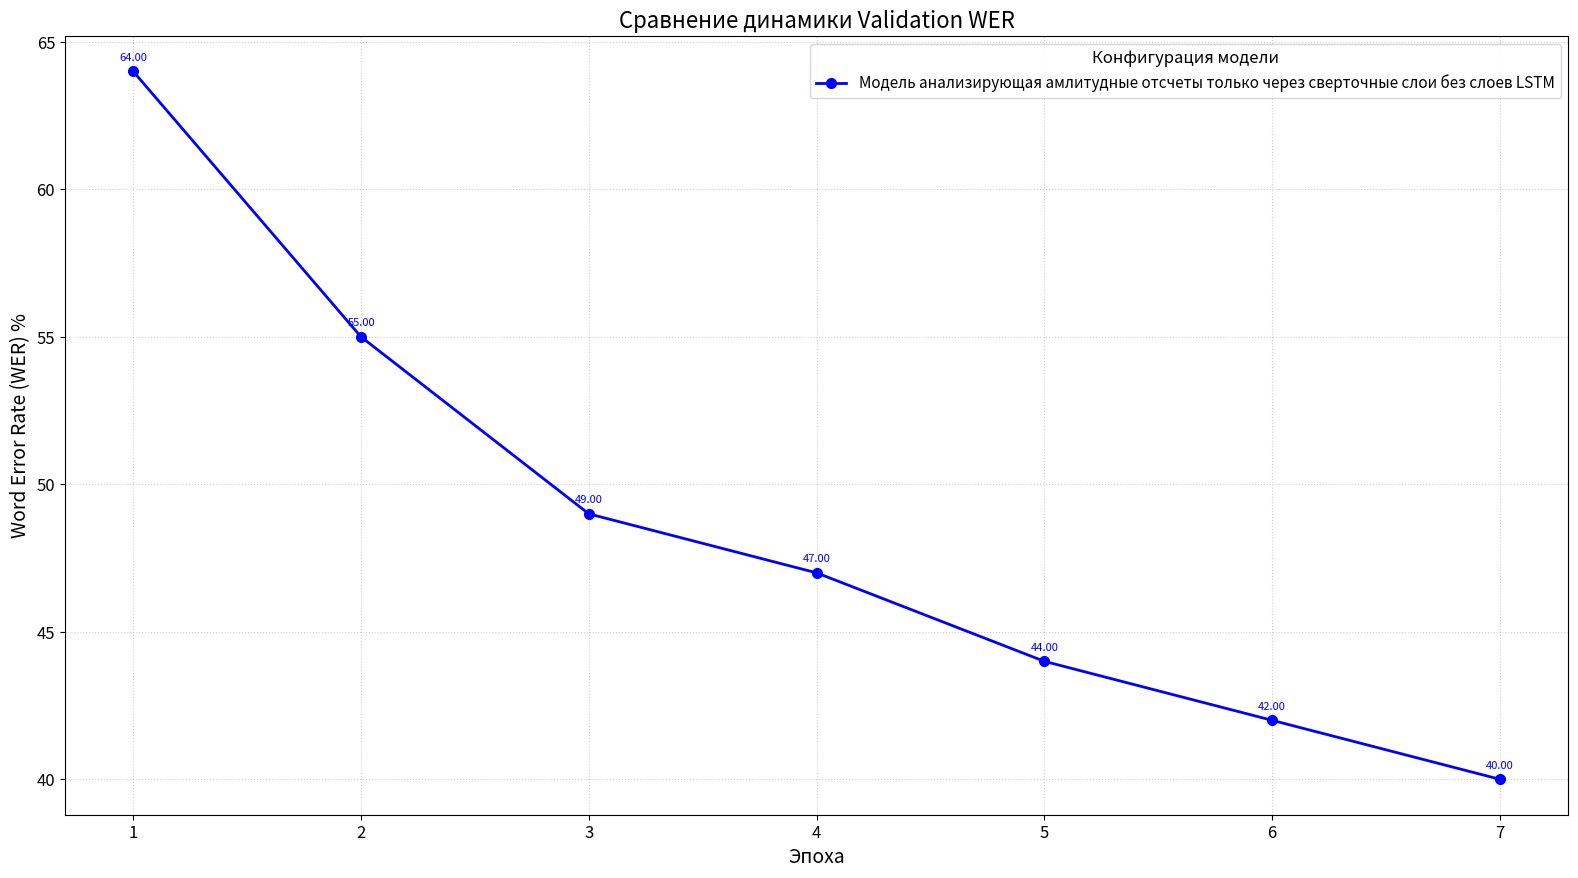

Write Python code to recreate this figure.
import matplotlib.pyplot as plt
import numpy as np # Для удобства работы с массивами, если понадобится

# --- Данные для каждой конфигурации модели  ---
experiment_data = [
    {
        "label": "Слои LSTM: 3, Скрытые признаки в слое: 1024, Набор данных: GOLOS",
        "epochs": [1, 2, 3, 4, 5, 6, 7, 8, 9, 10, 11],
        "wer_values": [26.78, 20.81, 17.28, 15.88, 13.81, 12.63, 12.57, 11.24, 10.62, 10.61, 9.72]
    },
    {
        "label": "Слои LSTM: 4, Скрытые признаки в слое: 1024, Набор данных: GOLOS и OPEN STT (phone calls 1,2)",
        "epochs": [1, 2, 3, 4, 5, 6, 7],
        "wer_values": [45.53, 41.92, 38.63, 37.06, 35.48, 34.03, 33.20]
    },
    {
        "label": "Слои LSTM: 7, Скрытые признаки в слое: 1024, Набор данных: GOLOS и OPEN STT (phone calls 1,2)",
        "epochs": [1, 2, 3, 4, 5, 6, 7, 8, 9, 10, 11, 12, 13],
        "wer_values": [93.12, 87.56, 78.23, 74.98, 70.50, 68.12, 66.37, 65.84, 64.71, 62.90, 61.32, 60.35, 60.18]
    },
    {
        "label": "Слои LSTM: 4, Скрытые признаки в слое: 1024, Набор данных: GOLOS и OPEN STT (phone calls 1,2)",
        "epochs": [1, 2, 3, 4, 5],
        "wer_values": [75.20, 69.81, 66.33, 63.84, 62.11]
    },
    {
        "label": "Слои LSTM: 4, Скрытые признаки в слое: 768, Набор данных: GOLOS и OPEN STT (phone calls 1,2)",
        "epochs": [1, 2, 3, 4, 5, 6, 7, 8, 9, 10, 11],
        "wer_values": [87.21, 74.33, 71.58, 65.70, 64.02, 61.76, 61.03, 60.11, 58.76, 56.58, 55.97]
    }
]

# --- Только сверточные слои без LSTM ---
raw_signal_conv = [
        {
        "label": "Модель анализирующая амлитудные отсчеты только через сверточные слои без слоев LSTM",
        "epochs": [1, 2, 3, 4, 5, 6, 7],
        "wer_values": [64, 55, 49, 47, 44, 42, 40]
    }
]

# --- Данные для каждой конфигурации модели с нормализацей до и после ReLU ---
BatchNorm2d_experiment = [
        {
        "label": "Слои LSTM: 3, Скрытые признаки в слое: 1024, Нормализация до ReLU",
        "epochs": [1, 2, 3],
        "wer_values": [26.78, 20.81, 17.28]
    },
        {
        "label": "Слои LSTM: 3, Скрытые признаки в слое: 1024, Нормализация после ReLU",
        "epochs": [1, 2, 3 ],
        "wer_values": [26.41, 20.78, 17.20]
    },
]

# --- Данные для каждой конфигурации модели с разным числом мэл-уровней ---
mel_bins_experiment = [
        {
        "label": "Слои LSTM: 3, Скрытые признаки в слое: 1024, Мэл-уровней: 80",
        "epochs": [1, 2, 3, 4, 5, 6],
        "wer_values": [26.78, 20.81, 17.28, 15.88, 13.81, 12.63]
    },
        {
        "label": "Слои LSTM: 3, Скрытые признаки в слое: 1024, Мэл-уровней: 128",
        "epochs": [1, 2, 3, 4, 5, 6],
        "wer_values": [28.23, 22.35, 17.64, 16.76, 14.14, 13.72]
    },
]

# --- Построение графика ---
plt.figure(figsize=(16, 9)) # Увеличим для читаемости подписей

colors = ['b', 'g', 'r', 'c', 'm', 'y', 'k']
linestyles = ['-', '--', '-.', ':']
markers = ['o', 's', 'D', '^', 'v', '<', '>']

#for i, data in enumerate(experiment_data):
for i, data in enumerate(raw_signal_conv):
    plt.plot(data["epochs"], data["wer_values"],
             marker=markers[i % len(markers)],
             linestyle=linestyles[i % len(linestyles)],
             color=colors[i % len(colors)],
             linewidth=2,
             markersize=7,
             label=data["label"])

    # ---> ДОБАВЛЯЕМ ПОДПИСИ ЗНАЧЕНИЙ К ТОЧКАМ <---
    for epoch_val, wer_val in zip(data["epochs"], data["wer_values"]):
        # Добавляем небольшое смещение по Y, чтобы текст был чуть выше точки
        # Выравнивание по горизонтали 'center'
        # Размер шрифта можно уменьшить, если надписи накладываются
        plt.annotate(f"{wer_val:.2f}", # Текст подписи (WER с 2 знаками после запятой)
                     (epoch_val, wer_val),          # Координаты точки (x,y)
                     textcoords="offset points",    # Система координат для смещения текста
                     xytext=(0, 8),                 # Смещение текста (0 по X, 8 пикселей вверх по Y)
                     ha='center',                   # Горизонтальное выравнивание текста
                     fontsize=8,                    # Размер шрифта подписи
                     color=colors[i % len(colors)]) # Можно использовать цвет линии для подписи

# Настройка графика
plt.title('Сравнение динамики Validation WER', fontsize=16)
plt.xlabel('Эпоха', fontsize=14)
plt.ylabel('Word Error Rate (WER) %', fontsize=14)

max_epoch = 0
for data in raw_signal_conv:
    if data["epochs"]:
        current_max = max(data["epochs"])
        if current_max > max_epoch:
            max_epoch = current_max

if max_epoch > 0:
    # Показываем каждую эпоху, если их не слишком много, иначе можно увеличить шаг
    step = 1 if max_epoch <= 20 else int(np.ceil(max_epoch / 20)) # Не более ~20 меток
    plt.xticks(np.arange(1, max_epoch + 1, step=step), fontsize=12)
else:
    plt.xticks(fontsize=12)

plt.yticks(fontsize=12)
plt.grid(True, linestyle=':', alpha=0.6)
plt.legend(fontsize=11, title='Конфигурация модели', title_fontsize=12, loc='upper right')
plt.tight_layout(pad=1.5) # Добавим немного отступа для подписей

# Сохранение графика в файл
plt.savefig('comparison_mel_bin_plot.png', dpi=150) # Увеличим dpi для лучшего качества
print("График сохранен в comparison_wer_plot_with_values.png")

# Отображение графика
plt.show()